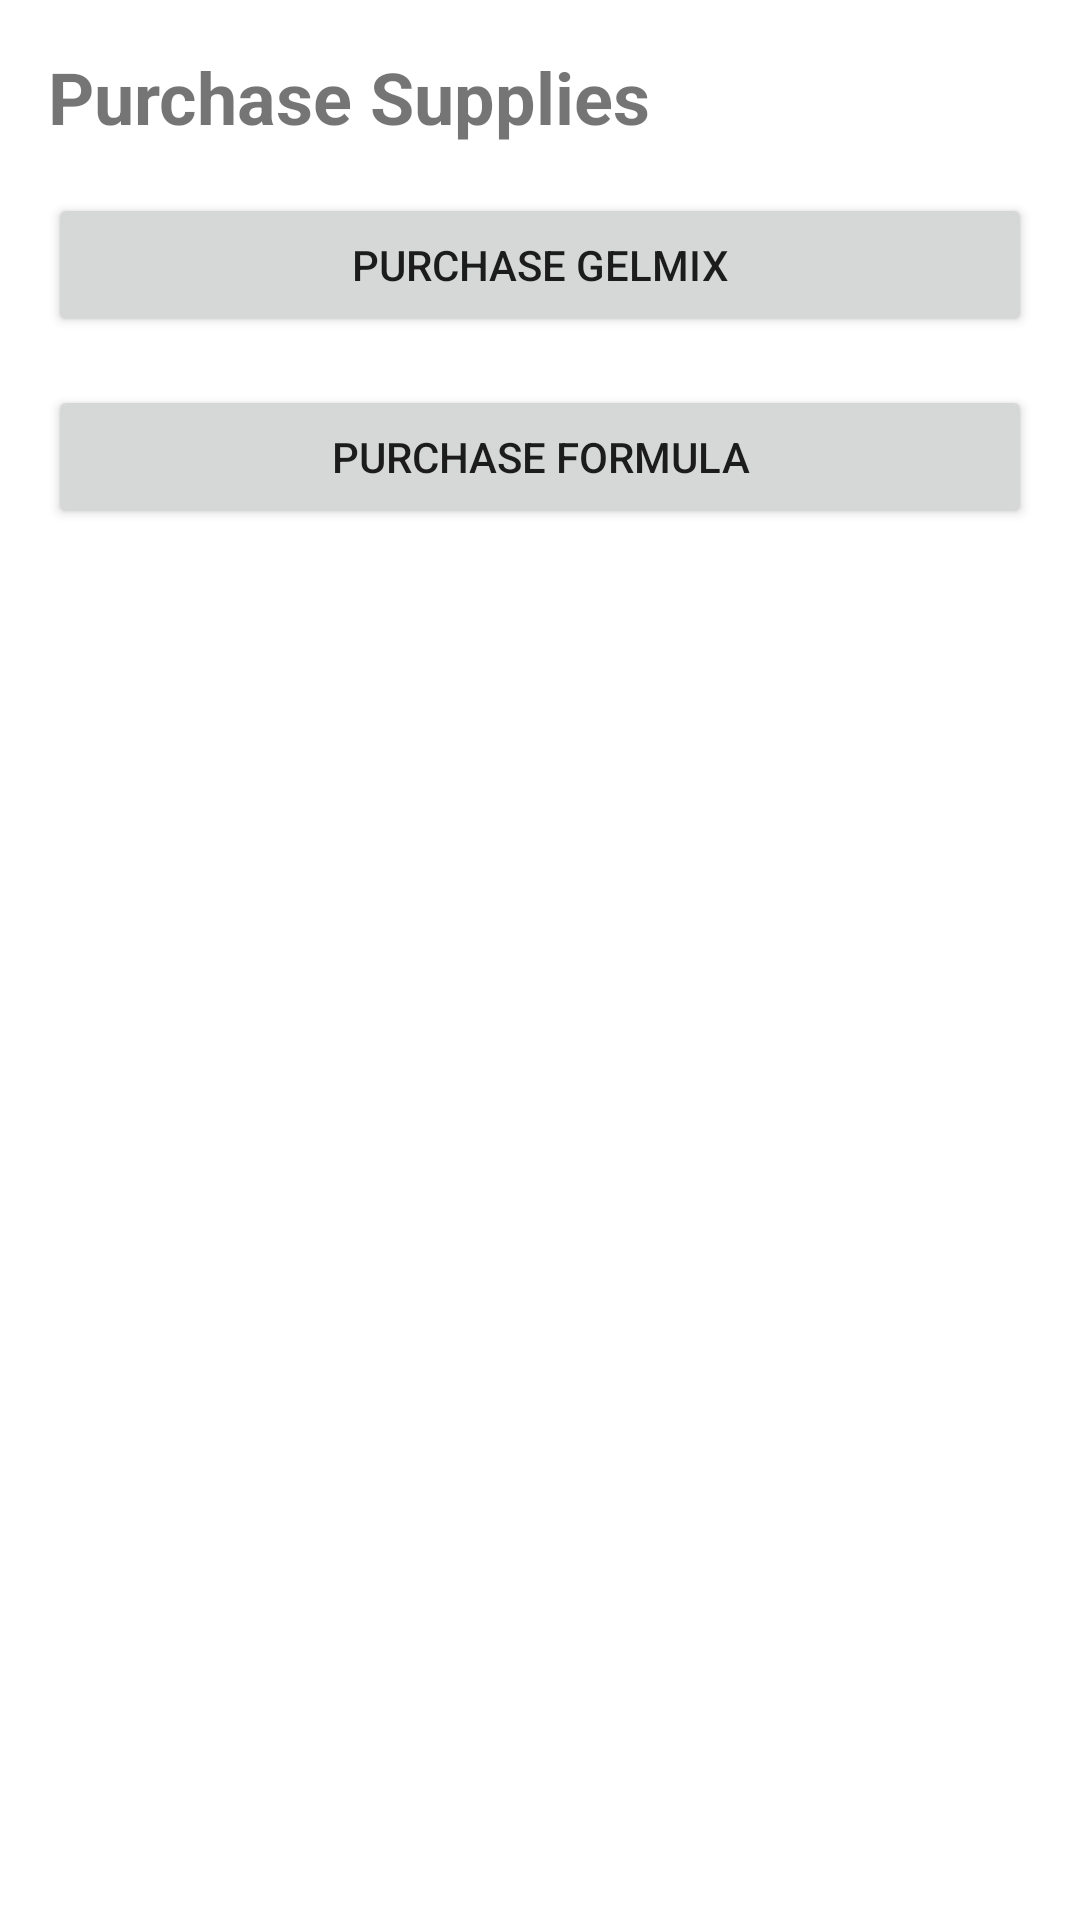

Produce the Android XML layout that renders to this screen, including the resource entries it uses.
<!-- AndroidManifest.xml: application theme Theme.GelmixApp -->
<!-- res/layout/activity_purchase.xml -->
<?xml version="1.0" encoding="utf-8"?>
<ScrollView xmlns:android="http://schemas.android.com/apk/res/android"
    android:layout_width="match_parent"
    android:layout_height="match_parent">

    <LinearLayout
        android:layout_width="match_parent"
        android:layout_height="wrap_content"
        android:orientation="vertical"
        android:padding="16dp">

        <TextView
            android:id="@+id/tv_title"
            android:layout_width="wrap_content"
            android:layout_height="wrap_content"
            android:text="Purchase Supplies"
            android:textSize="24sp"
            android:textStyle="bold"
            android:layout_marginBottom="16dp" />

        
        

        <Button
            android:id="@+id/btn_purchase_gelmix"
            android:layout_width="match_parent"
            android:layout_height="wrap_content"
            android:text="Purchase Gelmix"
            android:layout_marginBottom="16dp" />

        <Button
            android:id="@+id/btn_purchase_formula"
            android:layout_width="match_parent"
            android:layout_height="wrap_content"
            android:text="Purchase Formula"
            android:layout_marginBottom="16dp" />

    </LinearLayout>

</ScrollView>
<!-- resources referenced by this layout -->
<resources>
  <style name="Theme.GelmixApp" parent="Theme.MaterialComponents.DayNight.DarkActionBar">
          
          <item name="colorPrimary">@color/purple_500</item>
          <item name="colorPrimaryVariant">@color/purple_700</item>
          <item name="colorOnPrimary">@color/white</item>
          
          <item name="colorSecondary">@color/teal_200</item>
          <item name="colorSecondaryVariant">@color/teal_700</item>
          <item name="colorOnSecondary">@color/black</item>
          
          <item name="android:statusBarColor">?attr/colorPrimaryVariant</item>
          
      </style>
  <!-- not gathered from this repository: default colours our renderer supplied (Android Studio template values) -->
  <color name="purple_500">#FF6200EE</color>
  <color name="purple_700">#FF3700B3</color>
  <color name="teal_200">#FF03DAC5</color>
  <color name="teal_700">#FF018786</color>
  <color name="black">#FF000000</color>
  <color name="white">#FFFFFFFF</color>
</resources>
